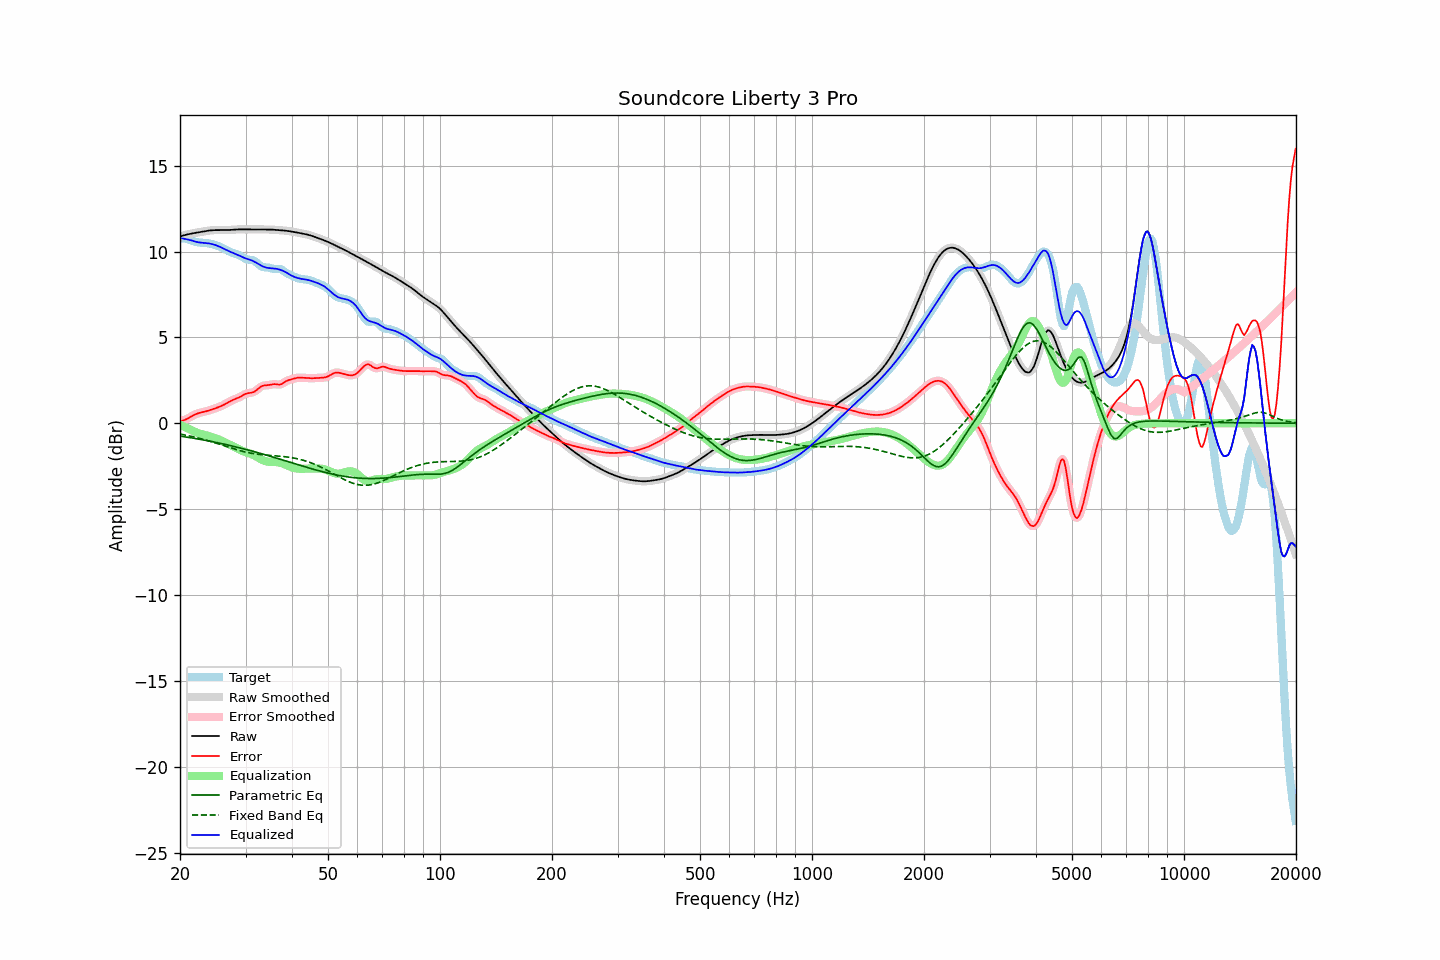

The table this chart was drawn from, first rows:
frequency, raw, error, smoothed, error_smoothed, equalization, parametric_eq, fixed_band_eq, equalized_raw, equalized_smoothed, target
20.00, 10.87, 0.12, 10.87, 0.12, -0.09, -0.75, -0.63, 10.78, 10.78, 10.75
20.20, 10.90, 0.14, 10.90, 0.14, -0.13, -0.76, -0.65, 10.77, 10.77, 10.76
20.40, 10.93, 0.17, 10.93, 0.17, -0.18, -0.77, -0.66, 10.75, 10.75, 10.76
20.61, 10.96, 0.20, 10.96, 0.20, -0.22, -0.79, -0.68, 10.74, 10.73, 10.76
20.81, 10.98, 0.24, 10.98, 0.24, -0.26, -0.80, -0.70, 10.72, 10.72, 10.74
21.02, 11.00, 0.29, 11.00, 0.29, -0.31, -0.82, -0.72, 10.69, 10.69, 10.71
21.23, 11.02, 0.34, 11.02, 0.34, -0.35, -0.83, -0.74, 10.67, 10.67, 10.68
21.44, 11.04, 0.39, 11.04, 0.39, -0.39, -0.85, -0.76, 10.65, 10.65, 10.65
21.66, 11.06, 0.45, 11.06, 0.45, -0.44, -0.86, -0.78, 10.62, 10.62, 10.61
21.87, 11.08, 0.50, 11.08, 0.49, -0.49, -0.88, -0.81, 10.59, 10.59, 10.58
22.09, 11.09, 0.54, 11.09, 0.54, -0.53, -0.90, -0.83, 10.56, 10.56, 10.56
22.31, 11.11, 0.57, 11.11, 0.57, -0.56, -0.91, -0.85, 10.54, 10.54, 10.54
22.54, 11.12, 0.60, 11.12, 0.60, -0.60, -0.93, -0.88, 10.53, 10.53, 10.52
22.76, 11.14, 0.63, 11.14, 0.63, -0.62, -0.95, -0.90, 10.52, 10.52, 10.51
22.99, 11.16, 0.65, 11.16, 0.65, -0.65, -0.96, -0.93, 10.51, 10.51, 10.51
23.22, 11.17, 0.67, 11.17, 0.67, -0.67, -0.98, -0.95, 10.50, 10.50, 10.51
23.45, 11.19, 0.69, 11.19, 0.69, -0.70, -1.00, -0.98, 10.49, 10.49, 10.50
23.69, 11.20, 0.72, 11.20, 0.72, -0.72, -1.01, -1.00, 10.48, 10.48, 10.49
23.92, 11.22, 0.74, 11.22, 0.74, -0.75, -1.03, -1.03, 10.47, 10.47, 10.47
24.16, 11.23, 0.77, 11.23, 0.77, -0.77, -1.05, -1.06, 10.45, 10.45, 10.45
24.40, 11.24, 0.81, 11.24, 0.81, -0.80, -1.07, -1.09, 10.43, 10.43, 10.43
24.65, 11.24, 0.84, 11.24, 0.84, -0.83, -1.09, -1.12, 10.41, 10.41, 10.40
24.89, 11.24, 0.87, 11.24, 0.87, -0.87, -1.11, -1.15, 10.38, 10.38, 10.37
25.14, 11.25, 0.90, 11.25, 0.90, -0.90, -1.13, -1.18, 10.34, 10.34, 10.34
25.39, 11.24, 0.94, 11.24, 0.94, -0.94, -1.15, -1.21, 10.30, 10.30, 10.31
25.65, 11.24, 0.97, 11.24, 0.97, -0.98, -1.17, -1.24, 10.26, 10.26, 10.27
25.91, 11.24, 1.02, 11.24, 1.02, -1.02, -1.19, -1.27, 10.22, 10.22, 10.23
26.16, 11.24, 1.06, 11.24, 1.06, -1.07, -1.21, -1.30, 10.17, 10.17, 10.18
26.43, 11.24, 1.11, 11.24, 1.11, -1.12, -1.23, -1.33, 10.13, 10.13, 10.13
26.69, 11.25, 1.17, 11.25, 1.17, -1.17, -1.25, -1.36, 10.08, 10.08, 10.08
26.96, 11.25, 1.22, 11.25, 1.22, -1.21, -1.27, -1.39, 10.03, 10.04, 10.03
27.23, 11.26, 1.27, 11.26, 1.27, -1.26, -1.29, -1.42, 9.99, 9.99, 9.98
27.50, 11.26, 1.32, 11.26, 1.32, -1.31, -1.31, -1.45, 9.96, 9.96, 9.94
27.77, 11.27, 1.36, 11.27, 1.36, -1.35, -1.34, -1.48, 9.92, 9.92, 9.91
28.05, 11.28, 1.39, 11.28, 1.39, -1.40, -1.36, -1.51, 9.88, 9.88, 9.88
28.33, 11.28, 1.43, 11.28, 1.43, -1.44, -1.38, -1.53, 9.84, 9.84, 9.85
28.62, 11.29, 1.47, 11.29, 1.47, -1.49, -1.40, -1.56, 9.80, 9.80, 9.82
28.90, 11.29, 1.52, 11.29, 1.52, -1.53, -1.43, -1.59, 9.76, 9.76, 9.77
29.19, 11.29, 1.57, 11.29, 1.57, -1.58, -1.45, -1.61, 9.71, 9.71, 9.72
29.48, 11.29, 1.63, 11.29, 1.62, -1.62, -1.48, -1.64, 9.67, 9.67, 9.66
29.78, 11.29, 1.67, 11.29, 1.67, -1.66, -1.50, -1.66, 9.63, 9.63, 9.61
30.08, 11.28, 1.72, 11.28, 1.71, -1.69, -1.52, -1.68, 9.59, 9.59, 9.57
30.38, 11.28, 1.74, 11.28, 1.74, -1.72, -1.55, -1.70, 9.56, 9.56, 9.54
30.68, 11.28, 1.76, 11.28, 1.76, -1.75, -1.57, -1.72, 9.53, 9.53, 9.52
30.99, 11.28, 1.77, 11.28, 1.77, -1.78, -1.60, -1.74, 9.50, 9.50, 9.51
31.30, 11.29, 1.79, 11.29, 1.79, -1.82, -1.62, -1.76, 9.47, 9.47, 9.50
31.61, 11.29, 1.83, 11.29, 1.83, -1.86, -1.65, -1.77, 9.42, 9.42, 9.46
31.93, 11.29, 1.88, 11.29, 1.88, -1.91, -1.68, -1.79, 9.37, 9.37, 9.40
32.24, 11.28, 1.96, 11.28, 1.96, -1.97, -1.70, -1.80, 9.32, 9.32, 9.33
32.57, 11.28, 2.04, 11.28, 2.03, -2.02, -1.73, -1.81, 9.26, 9.26, 9.25
32.89, 11.28, 2.11, 11.28, 2.11, -2.08, -1.75, -1.82, 9.21, 9.21, 9.17
33.22, 11.28, 2.16, 11.28, 2.16, -2.13, -1.78, -1.83, 9.16, 9.16, 9.12
33.55, 11.28, 2.20, 11.28, 2.19, -2.17, -1.81, -1.84, 9.11, 9.11, 9.09
33.89, 11.28, 2.20, 11.28, 2.20, -2.20, -1.84, -1.85, 9.08, 9.08, 9.08
34.23, 11.28, 2.21, 11.28, 2.21, -2.23, -1.86, -1.86, 9.06, 9.06, 9.07
34.57, 11.28, 2.22, 11.28, 2.22, -2.24, -1.89, -1.87, 9.04, 9.04, 9.06
34.92, 11.28, 2.24, 11.28, 2.24, -2.25, -1.92, -1.87, 9.03, 9.03, 9.04
35.27, 11.28, 2.26, 11.27, 2.26, -2.25, -1.95, -1.88, 9.03, 9.02, 9.02
35.62, 11.27, 2.27, 11.27, 2.27, -2.25, -1.97, -1.89, 9.02, 9.02, 8.99
35.97, 11.26, 2.28, 11.26, 2.27, -2.25, -2.00, -1.90, 9.01, 9.01, 8.98
... 635 more rows
